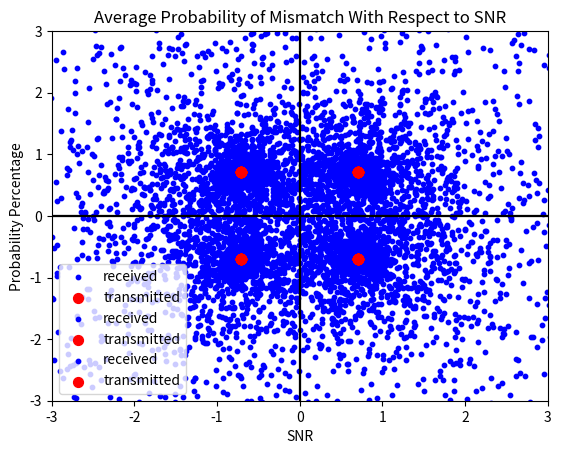

Recreate this plot in Python.
import numpy as np
import matplotlib.pyplot as plt


def duplicate(arr):
	return np.copy(arr)


def modulateBits(dataCopy):
	QPSK_Bits = (-dataCopy[0:len(dataCopy):2]) + 1j * (-dataCopy[1:len(dataCopy):2])
	return (1 / np.sqrt(2)) * QPSK_Bits


def convertToQPSK(data):
	dataCopy = duplicate(data)
	dataCopy[dataCopy == 0] = -1

	return modulateBits(dataCopy)


def generateNormalNumber(mean , variance , length):
	# loc: Mean , scale: Variance , size: how many numbers
	return np.random.normal(loc=mean, scale=variance , size=length)


def calculateComplexFormatValue(I , Q):
	return (1 / np.sqrt(2)) * (I + 1j * Q)


def deployWirelessGain(QPSK_Bits):
	gain = calculateComplexFormatValue(generateNormalNumber(0 , 1 , int(len(QPSK_Bits))) , generateNormalNumber(0 , 1 , int(len(QPSK_Bits))))
	return gain * QPSK_Bits , gain


def calculateSigma2(SNR):
	return 1 / SNR


def addAWGN(QPSK_Bits , SNR):
	variance = calculateSigma2(SNR)
	noise = calculateComplexFormatValue(generateNormalNumber(0 , calculateSigma2(SNR) , int(len(QPSK_Bits))) , 
										generateNormalNumber(0 , calculateSigma2(SNR) , int(len(QPSK_Bits))) )

	return QPSK_Bits + noise


def removeGainFromReceiverInputSignal(receivedSignal , gain):
	return receivedSignal / gain


def mergeDemodulatedBits(evenQPSK_Bits , oddQPSK_Bits , length):
	decodedSignalLength = length * 2
	decodedSignal = np.zeros(decodedSignalLength, dtype=int)
	decodedSignal[0:decodedSignalLength:2] = evenQPSK_Bits
	decodedSignal[1:decodedSignalLength:2] = oddQPSK_Bits
	return decodedSignal


def demodulateBits(receivedSignalNoGain):
	evenQPSK_Bits = np.real(receivedSignalNoGain); oddQPSK_Bits = np.imag(receivedSignalNoGain);
	evenQPSK_Bits[evenQPSK_Bits > 0] = 0; evenQPSK_Bits[evenQPSK_Bits < 0] = 1
	oddQPSK_Bits[oddQPSK_Bits > 0] = 0; oddQPSK_Bits[oddQPSK_Bits < 0] = 1
	return evenQPSK_Bits , oddQPSK_Bits


def generateDecodedSignal(receivedSignalNoGain):
	CopyQPSK_Bits = duplicate(receivedSignalNoGain)
	CopyQPSK_Bits *= np.sqrt(2)

	evenQPSK_Bits , oddQPSK_Bits = demodulateBits(CopyQPSK_Bits)
	return mergeDemodulatedBits(evenQPSK_Bits , oddQPSK_Bits , len(receivedSignalNoGain))


def generateTransmitterOutputSignal(data):
	channelSignal , gain = deployWirelessGain(convertToQPSK(data))
	return channelSignal , gain

def generateReceiverInputSignal(channelSignal , SNR):
	return addAWGN(channelSignal , SNR)


def encodeHamming(data):
	codeGeneratorMatrix = ["1101", "1011", "1000", "0111", "0100", "0010" , "0001"]
	encodedSignal = []

	for i in range(0 , len(data) // 4):
		encoded_7bit = []
		data_4bitSelected = data[i * 4 : (i + 1) * 4]
		for matCode in codeGeneratorMatrix:
			row = list(map(int , matCode))
			encoded_7bit.append(np.dot(row , data_4bitSelected) % 2)

		encodedSignal.extend(encoded_7bit)

	return encodedSignal


def decodeHamming(hammingDecodedSignal):
	parityCheckMatrix = ["1010101" , "0110011" , "0001111"]
	codeDecoderMatrix = ["0010000" , "0000100" , "0000010" , "0000001"]
	decodedSignal = []

	for i in range(0 , len(hammingDecodedSignal) // 7):
		syndromeVectorValue = ""
		signal_7bitSelected = hammingDecodedSignal[i * 7 : (i + 1) * 7]
		
		for matCode in parityCheckMatrix:
			row = list(map(int , matCode))
			syndromeVectorValue += str(np.dot(row , signal_7bitSelected) % 2)

		if(int(syndromeVectorValue , 2) != 0):
			signal_7bitSelected[int(syndromeVectorValue , 2) - 1] = 1 - signal_7bitSelected[int(syndromeVectorValue , 2) - 1]

		for matCode in codeDecoderMatrix:
			row = list(map(int , matCode))
			decodedSignal.extend(list(map(int , bin(np.dot(row , signal_7bitSelected)).replace("0b", ""))))

	return decodedSignal



def Hamming7_4(data , SNR , showPlots=True):
	encodedSignal = encodeHamming(data)
	# Transmitter Side
	channelSignal , gain = generateTransmitterOutputSignal(encodedSignal)

	# Receiver Side
	receivedSignal = generateReceiverInputSignal(channelSignal , SNR)
	receivedSignalNoGain = removeGainFromReceiverInputSignal(receivedSignal , gain)
	hammingDecodedSignal = generateDecodedSignal(receivedSignalNoGain)
	decodedSignal = decodeHamming(hammingDecodedSignal)

	if(showPlots):
		transmitted = convertToQPSK(encodedSignal)

		plt.scatter(receivedSignalNoGain.real, receivedSignalNoGain.imag, label="received", color="blue", s=10)
		plt.scatter(transmitted.real, transmitted.imag, label="transmitted", color="red", s=50)
		plt.xlim(-3, 3); plt.ylim(-3, 3)
		plt.axhline(0, color="black"); plt.axvline(0, color="black")
		plt.xlabel("I"); plt.ylabel("Q")
		plt.title("(7,4) Hamming with SNR: " + str(SNR))
		plt.legend()
		plt.show()
	
	else:
		numMismatches = 0
		for i in range(len(data)):
			if(decodedSignal[i] != data[i]):
				numMismatches += 1

		return (numMismatches / len(data)) * 100



Hamming7_4(np.random.randint(0, 2, 5000) , 0.1)
Hamming7_4(np.random.randint(0, 2, 5000) , 1)
Hamming7_4(np.random.randint(0, 2, 5000) , 10)

mismatches = []
for SNR in np.arange(0.1, 10, 0.1):
	mismatches.append(Hamming7_4(np.random.randint(0, 2, 5000) , SNR , False))

plt.scatter(np.arange(0.1, 10, 0.1) , mismatches)
plt.xlabel("SNR")
plt.ylabel("Probability Percentage")
plt.title("Average Probability of Mismatch With Respect to SNR")
plt.show()
 